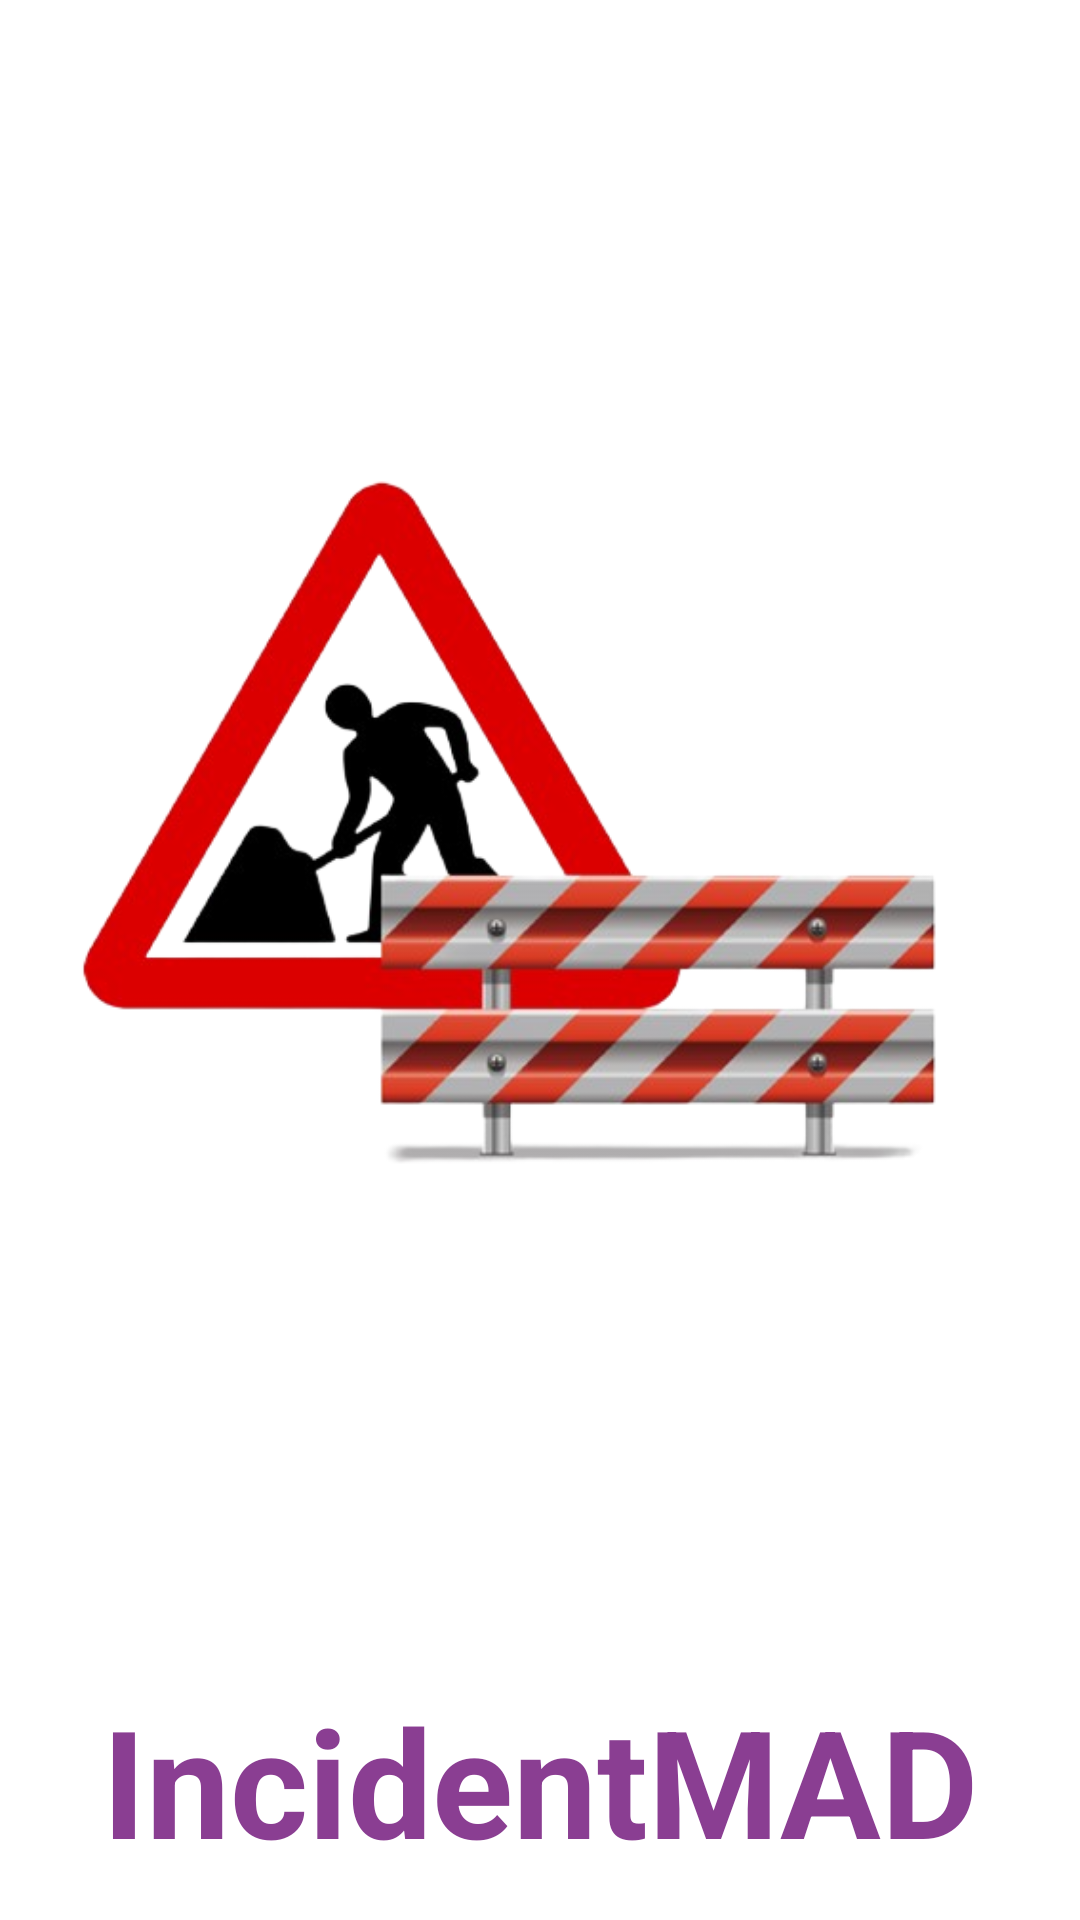

Produce the Android XML layout that renders to this screen, including the resource entries it uses.
<!-- AndroidManifest.xml: application theme Theme.FinalProyect_MobileDevices -->
<!-- res/layout/activity_init.xml -->
<?xml version="1.0" encoding="utf-8"?>
<LinearLayout xmlns:android="http://schemas.android.com/apk/res/android"
    xmlns:tools="http://schemas.android.com/tools"
    xmlns:app="http://schemas.android.com/apk/res-auto"
    android:layout_width="wrap_content"
    android:layout_height="wrap_content"
    android:orientation="vertical"
    tools:context=".MainActivity">

    <ImageView
        android:layout_width="wrap_content"
        android:layout_height="wrap_content"
        android:layout_marginTop="20dp"
        android:backgroundTint="@color/purple_bar"
        android:src="@drawable/icon" />

    <TextView
        android:layout_width="match_parent"
        android:layout_height="match_parent"
        android:text="IncidentMAD"
        android:textStyle="bold"
        android:textSize="50dp"
        android:textColor="@color/purple_bar2"
        android:textAlignment="center"
        />
</LinearLayout>
<!-- resources referenced by this layout -->
<resources>
  <color name="purple_bar">#C17EC8</color>
  <color name="purple_bar2">#8A3E92</color>
  <!-- drawable icon: png bitmap (drawable, 128421 bytes) -->
  <style name="Theme.FinalProyect_MobileDevices" parent="Theme.MaterialComponents.DayNight.DarkActionBar">
          
          <item name="colorPrimary">@color/purple_500</item>
          <item name="colorPrimaryVariant">@color/purple_700</item>
          <item name="colorOnPrimary">@color/white</item>
          
          <item name="colorSecondary">@color/teal_200</item>
          <item name="colorSecondaryVariant">@color/teal_700</item>
          <item name="colorOnSecondary">@color/black</item>
          
      </style>
  <color name="purple_500">#FF6200EE</color>
  <color name="purple_700">#FF3700B3</color>
  <color name="white">#FFFFFFFF</color>
  <color name="teal_200">#FF03DAC5</color>
  <color name="teal_700">#FF018786</color>
  <color name="black">#FF000000</color>
</resources>
